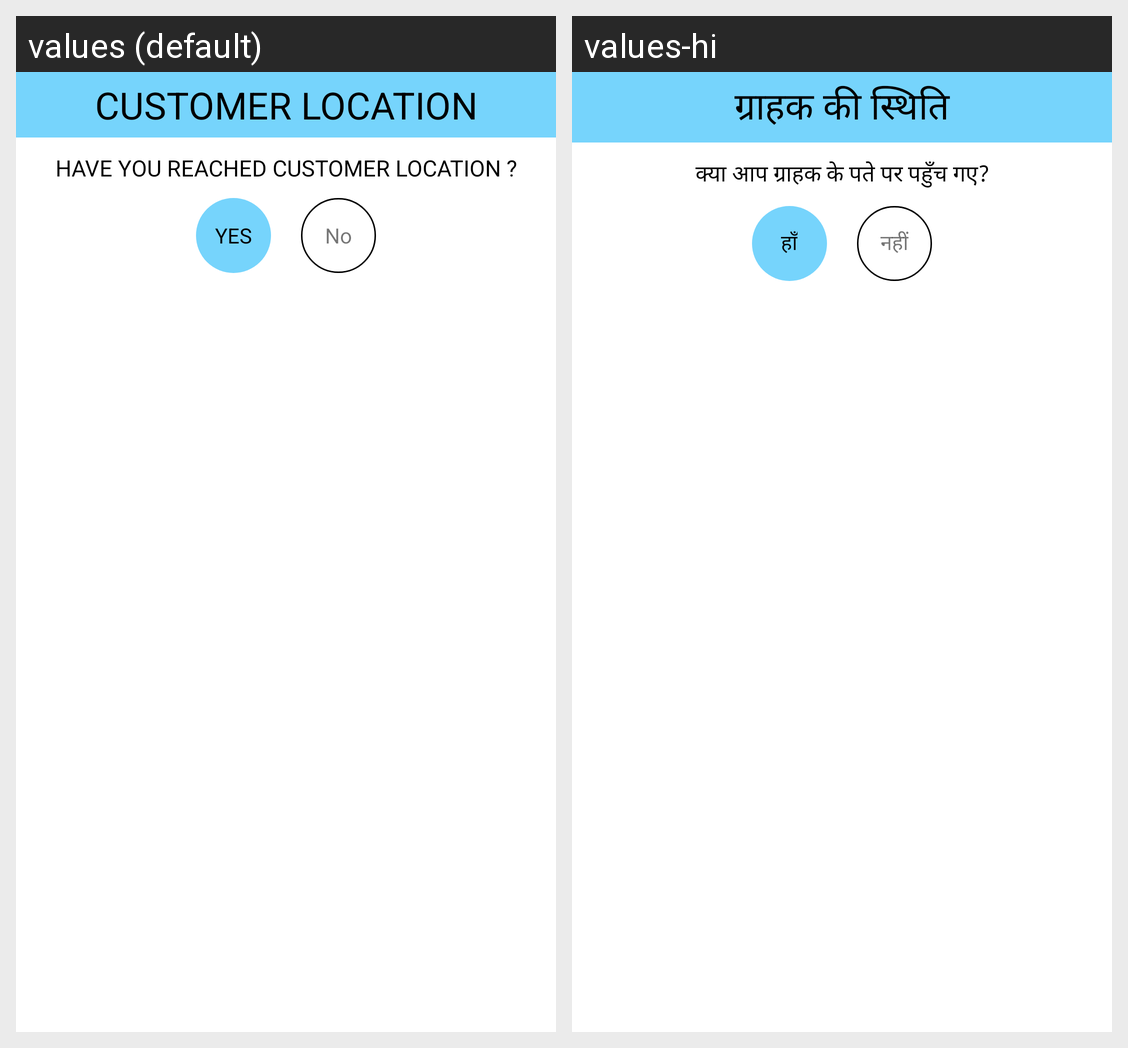

For this localized Android screen grid, give each drawn string resource with its value in every locale shown.
Android screen res/layout/dailog_location_reach_conformation.xml rendered under 2 locales, left to right: values (default), values-hi. Device: Nexus 5 (rendered at 1080×1920; each locale shown at half size, 540×960, under a caption strip naming it); theme AppTheme.
Strings drawn on this screen, with the default value and each locale's value (text and hints the layout hard-codes, and strings that could not be matched under every locale, appear in the picture but are not listed):

customer_location
  values: CUSTOMER LOCATION
  values-hi: ग्राहक की स्थिति

have_you_reached
  values: HAVE YOU REACHED CUSTOMER LOCATION ?
  values-hi: क्या आप ग्राहक के पते पर पहुँच गए?

yes
  values: YES
  values-hi: हाँ

no
  values: No
  values-hi: नहीं
